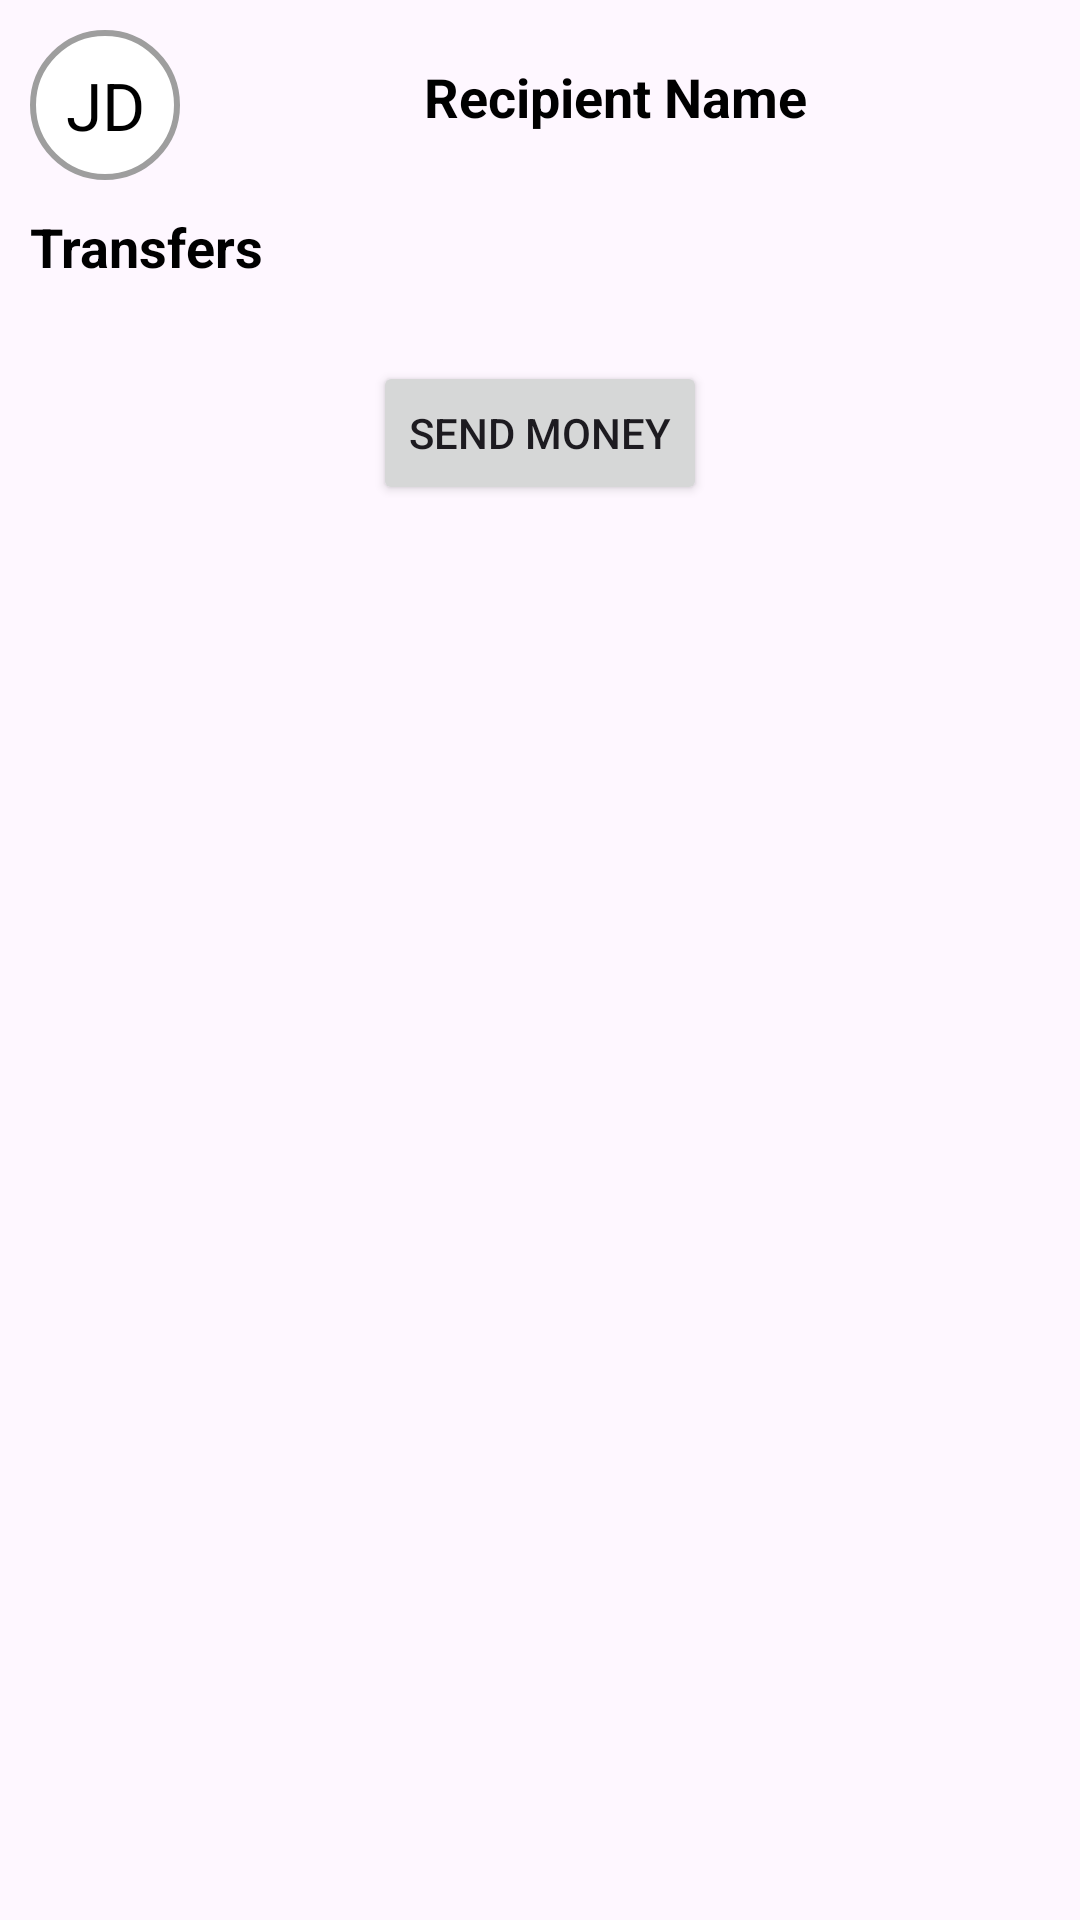

Here is an Android app screen rendered from its layout file. Give the layout XML and the strings, colors and styles it references.
<!-- AndroidManifest.xml: application theme Theme.Tabapay -->
<!-- res/layout/fragment_transaction_history.xml -->
<?xml version="1.0" encoding="utf-8"?>
<LinearLayout xmlns:android="http://schemas.android.com/apk/res/android"
    xmlns:tools="http://schemas.android.com/tools"
    android:layout_width="match_parent"
    android:layout_height="match_parent"
    android:orientation="vertical"
    tools:context=".ui.TransactionHistoryFragment">

    <RelativeLayout
        android:layout_width="match_parent"
        android:layout_height="wrap_content"
        android:padding="10dp">


        <TextView
            android:id="@+id/transfersInitialsTextView"
            android:layout_width="50dp"
            android:layout_height="50dp"
            android:gravity="center"
            android:text="JD"
            android:textSize="22sp"
            android:textColor="@color/black"
            android:background="@drawable/circle_background" />

        <TextView
            android:id="@+id/transfersNameTextView"
            android:layout_width="match_parent"
            android:layout_height="wrap_content"
            android:layout_toEndOf="@id/transfersInitialsTextView"
            android:layout_alignTop="@id/transfersInitialsTextView"
            android:layout_marginTop="10dp"
            android:gravity="center_horizontal"
            android:text="@string/recipient_name"
            android:textColor="@color/black"
            android:textSize="18sp"
            android:textStyle="bold" />
        <TextView
            android:id="@+id/transferTextView"
            android:layout_width="match_parent"
            android:layout_height="wrap_content"
            android:text="@string/transfers"
            android:textStyle="bold"
            android:textSize="18sp"
            android:textColor="@color/black"
            android:layout_below="@id/transfersInitialsTextView"
            android:layout_marginTop="10dp"/>



    </RelativeLayout>
    <androidx.recyclerview.widget.RecyclerView
        android:id="@+id/transactionRecyclerView"
        android:layout_width="match_parent"
        android:layout_height="wrap_content" />
    <Button
        android:id="@+id/sendMoneyButton"
        android:layout_width="wrap_content"
        android:layout_height="wrap_content"
        android:text="@string/send_money"
        android:layout_gravity="center"
        android:layout_marginTop="16dp" />

</LinearLayout>
<!-- resources referenced by this layout -->
<resources>
  <color name="black">#FF000000</color>
  <!-- drawable circle_background (drawable) -->
  <?xml version="1.0" encoding="utf-8"?>
  <shape xmlns:android="http://schemas.android.com/apk/res/android"
      android:shape="oval">
      <solid android:color="@color/white" />
      <stroke
          android:width="2dp"
      android:color="@color/grey" />
  </shape>
  <string name="recipient_name">Recipient Name</string>
  <string name="send_money">Send Money</string>
  <string name="transfers">Transfers</string>
  <style name="Theme.Tabapay" parent="Base.Theme.Tabapay" />
  <color name="white">#FFFFFFFF</color>
  <color name="grey">#9E9E9E</color>
  <style name="Base.Theme.Tabapay" parent="Theme.Material3.DayNight.NoActionBar">
          <item name="colorPrimary">#005BFE</item>
          <item name="colorOnPrimary">@android:color/white</item> 
  
          
          <item name="actionBarTheme">@style/Theme.Tabapay.AppBarOverlay</item>
      </style>
  <style name="Theme.Tabapay.AppBarOverlay" parent="ThemeOverlay.Material3.ActionBar">
          <item name="android:textColorPrimary">@android:color/white</item> 
          
      </style>
</resources>
